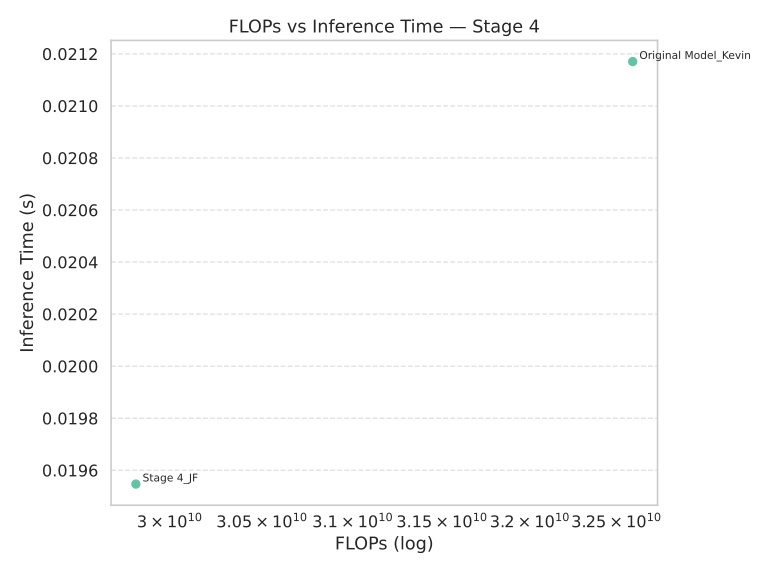

The file beside this chart, header and first rows:
Model, FLOPs, Inference Time (s)
Original Model_Kevin, 32595197952, 0.02117
Stage 4_JF, 29818699776, 0.01955
